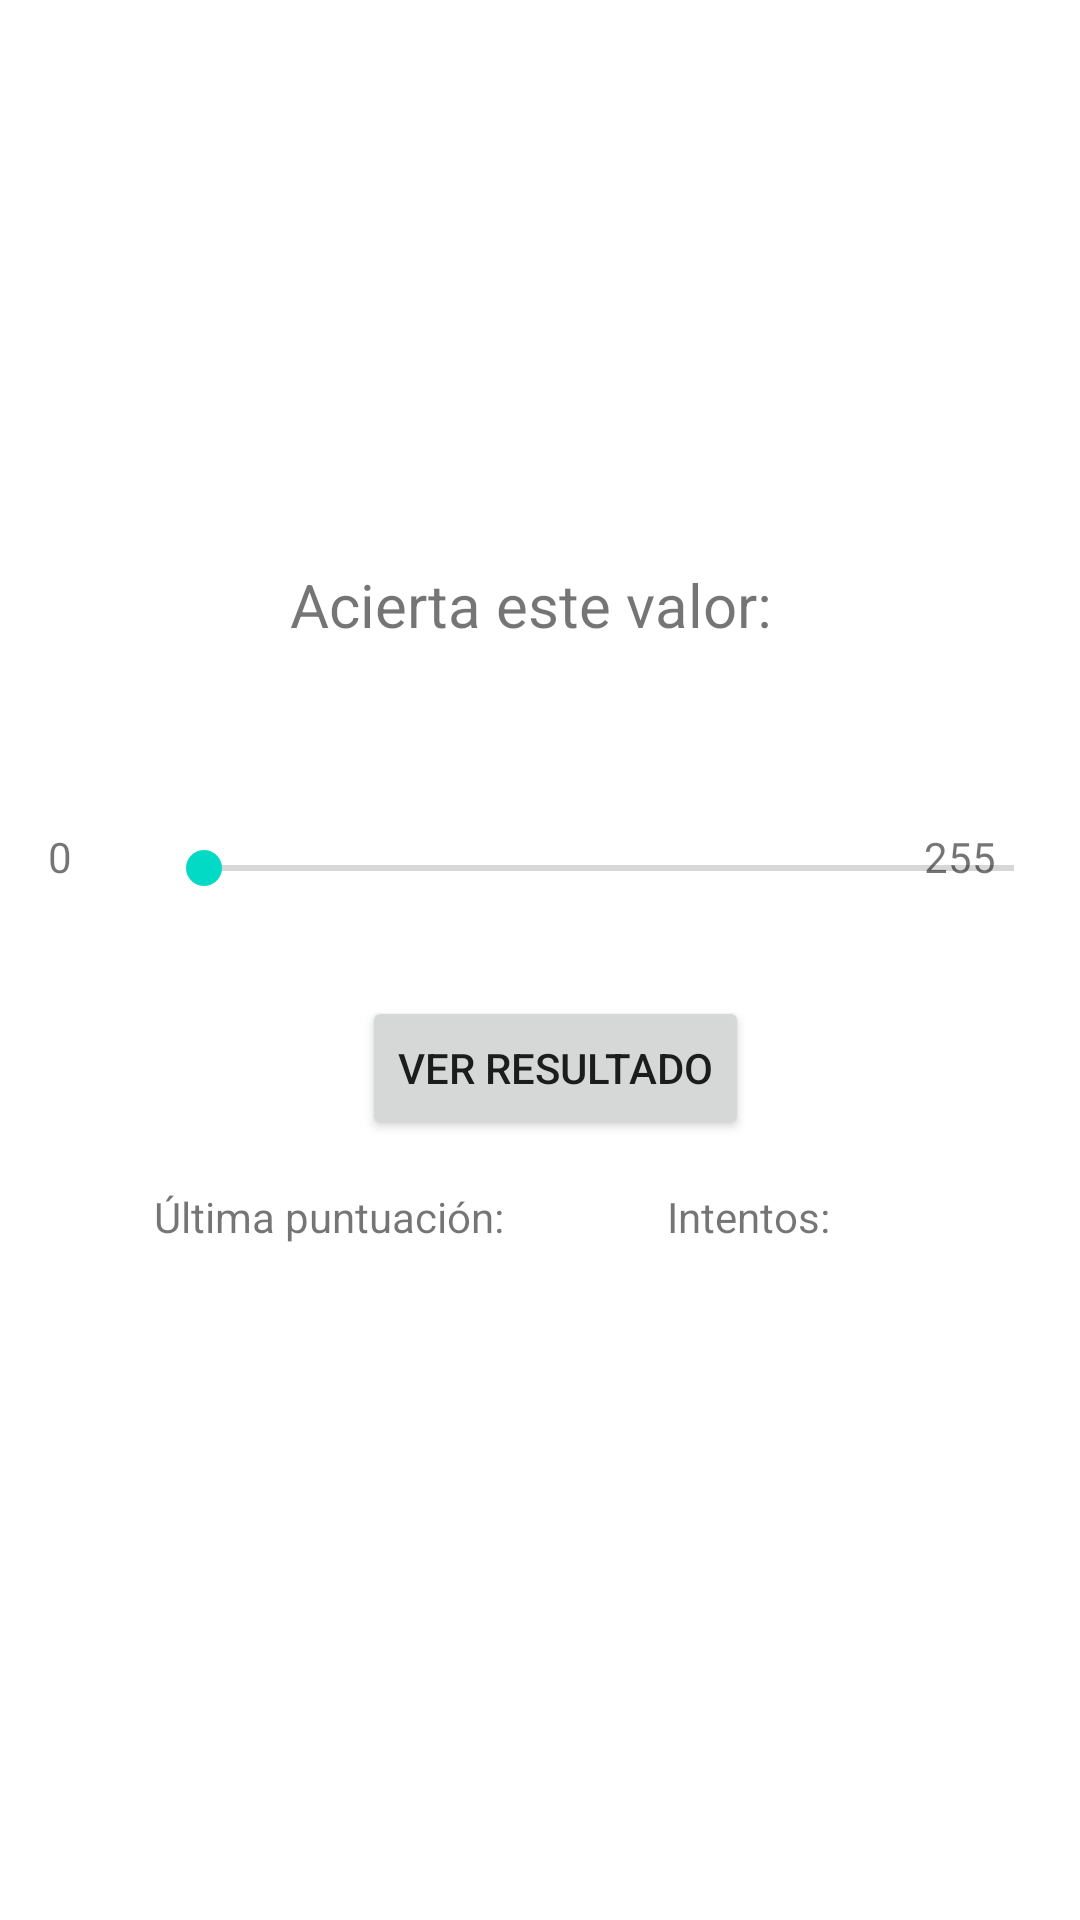

Produce the Android XML layout that renders to this screen, including the resource entries it uses.
<!-- AndroidManifest.xml: application theme Theme.PEMExamenConstraint -->
<!-- res/layout/activity_acertar_valor.xml -->
<?xml version="1.0" encoding="utf-8"?>
<androidx.constraintlayout.widget.ConstraintLayout xmlns:android="http://schemas.android.com/apk/res/android"
    xmlns:app="http://schemas.android.com/apk/res-auto"
    xmlns:tools="http://schemas.android.com/tools"
    android:id="@+id/botonPuntuar"
    android:layout_width="match_parent"
    android:layout_height="match_parent"
    tools:context=".AcertarValorActivity">

    <TextView
        android:id="@+id/valoraBuscar"
        android:layout_width="wrap_content"
        android:layout_height="wrap_content"
        android:layout_marginTop="188dp"
        android:text="Acierta este valor: "
        android:textSize="20dp"
        app:layout_constraintEnd_toEndOf="parent"
        app:layout_constraintHorizontal_bias="0.498"
        app:layout_constraintStart_toStartOf="parent"
        app:layout_constraintTop_toTopOf="parent" />

    <SeekBar
        android:id="@+id/seekBarPuntuacion"
        android:layout_width="302dp"
        android:layout_height="53dp"
        android:layout_marginStart="12dp"
        android:layout_marginLeft="12dp"
        android:layout_marginTop="48dp"
        android:layout_marginEnd="12dp"
        android:layout_marginRight="12dp"
        android:max="255"
        android:min="0"
        app:layout_constraintEnd_toStartOf="@+id/textView255"
        app:layout_constraintHorizontal_bias="0.0"
        app:layout_constraintStart_toEndOf="@+id/textView0"
        app:layout_constraintTop_toBottomOf="@+id/valoraBuscar" />

    <TextView
        android:id="@+id/textView0"
        android:layout_width="24dp"
        android:layout_height="22dp"
        android:layout_marginStart="16dp"
        android:layout_marginLeft="16dp"
        android:layout_marginTop="276dp"
        android:text="0"
        app:layout_constraintStart_toStartOf="parent"
        app:layout_constraintTop_toTopOf="parent">

    </TextView>

    <TextView
        android:id="@+id/textView255"
        android:layout_width="24dp"
        android:layout_height="22dp"
        android:layout_marginTop="276dp"
        android:layout_marginEnd="28dp"
        android:layout_marginRight="28dp"
        android:text="255"
        app:layout_constraintEnd_toEndOf="parent"
        app:layout_constraintTop_toTopOf="parent">

    </TextView>

    <Button
        android:id="@+id/button"
        android:layout_width="wrap_content"
        android:layout_height="wrap_content"
        android:layout_marginTop="16dp"
        android:text="Ver Resultado"
        app:layout_constraintEnd_toEndOf="parent"
        app:layout_constraintHorizontal_bias="0.523"
        app:layout_constraintStart_toStartOf="parent"
        app:layout_constraintTop_toBottomOf="@+id/seekBarPuntuacion" />

    <TextView
        android:id="@+id/tvIntentos"
        android:layout_width="wrap_content"
        android:layout_height="wrap_content"
        android:layout_marginTop="16dp"
        android:layout_marginEnd="80dp"
        android:layout_marginRight="80dp"
        android:text="Intentos: "
        app:layout_constraintEnd_toEndOf="parent"
        app:layout_constraintTop_toBottomOf="@+id/button" />

    <TextView
        android:id="@+id/lastScore"
        android:layout_width="wrap_content"
        android:layout_height="wrap_content"
        android:layout_marginTop="16dp"
        android:text="Última puntuación: "
        app:layout_constraintEnd_toStartOf="@+id/tvIntentos"
        app:layout_constraintStart_toStartOf="parent"
        app:layout_constraintTop_toBottomOf="@+id/button" />

</androidx.constraintlayout.widget.ConstraintLayout>
<!-- resources referenced by this layout -->
<resources>
  <style name="Theme.PEMExamenConstraint" parent="Theme.MaterialComponents.DayNight.DarkActionBar">
          
          <item name="colorPrimary">@color/purple_500</item>
          <item name="colorPrimaryVariant">@color/purple_700</item>
          <item name="colorOnPrimary">@color/white</item>
          
          <item name="colorSecondary">@color/teal_200</item>
          <item name="colorSecondaryVariant">@color/teal_700</item>
          <item name="colorOnSecondary">@color/black</item>
          
          <item name="android:statusBarColor" tools:targetApi="l">?attr/colorPrimaryVariant</item>
          
      </style>
  <!-- not gathered from this repository: default colours our renderer supplied (Android Studio template values) -->
  <color name="purple_500">#FF6200EE</color>
  <color name="purple_700">#FF3700B3</color>
  <color name="teal_200">#FF03DAC5</color>
  <color name="teal_700">#FF018786</color>
  <color name="black">#FF000000</color>
  <color name="white">#FFFFFFFF</color>
</resources>
